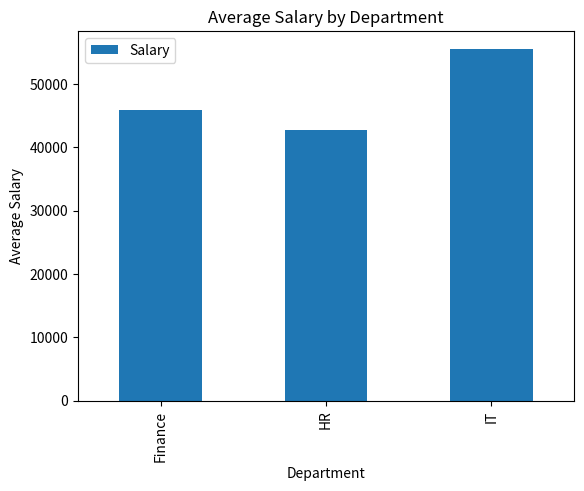
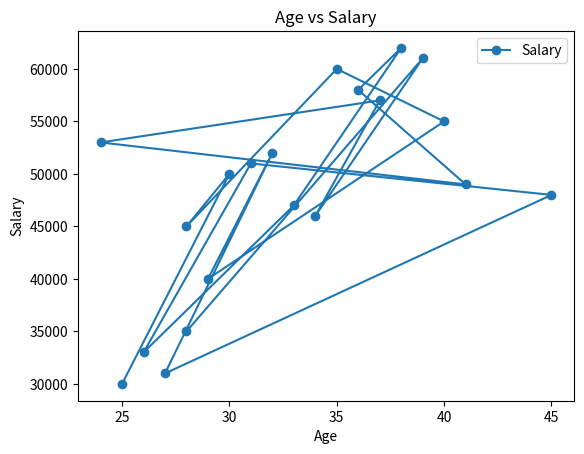
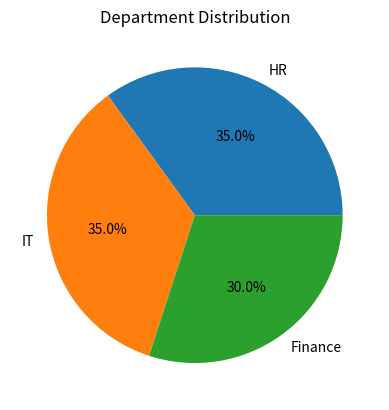
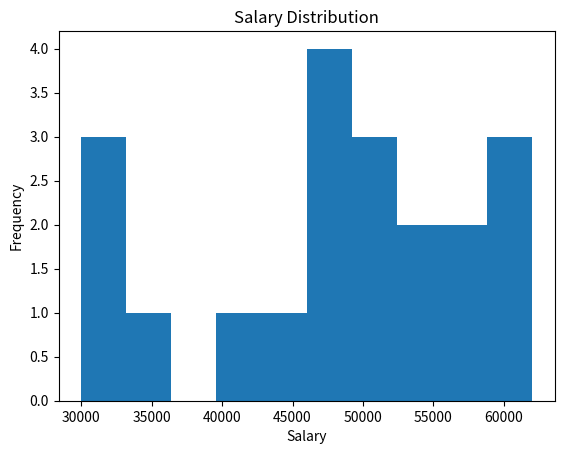

Reproduce these figures in Python, in order.
import numpy as np
import pandas as pd
import matplotlib.pyplot as plt

data = {
    "Name": ["Amit","Riya","John","Sara","David","Anu","Rahul","Meena","Tom","Neha",
             "Arjun","Pooja","Vikram","Nisha","Kiran","Sneha","Rohit","Divya","Sam","Liya"],
    "Age": [25,30,28,35,40,29,32,27,45,31,26,33,38,36,41,24,37,34,39,28],
    "Department": ["HR","IT","Finance","IT","HR","Finance","IT","HR","Finance","IT",
                   "HR","Finance","IT","HR","Finance","IT","HR","Finance","IT","HR"],
    "Salary": [30000,50000,45000,60000,55000,40000,52000,31000,48000,51000,
               33000,47000,62000,58000,49000,53000,57000,46000,61000,35000],
    "Experience": [2,5,4,7,10,3,6,2,8,5,3,6,9,7,8,4,7,6,9,2],
    "PerformanceScore": [70,85,80,90,88,75,82,68,86,84,72,81,91,87,83,79,89,78,92,74]
}

df = pd.DataFrame(data)
df

salary_array = df["Salary"].values
exp_array = df["Experience"].values

np.mean(salary_array), np.median(salary_array), np.std(salary_array), np.max(exp_array), np.min(exp_array)

normalized_salary = (salary_array - np.mean(salary_array)) / np.std(salary_array)
normalized_salary

df.head()

df.describe()

df.groupby("Department")["Salary"].mean()

df.loc[df["PerformanceScore"].idxmax()]

df["Salary_After_Bonus"] = df["Salary"] * 1.10
df

df.groupby("Department")["Salary"].mean().plot(kind="bar")
plt.title("Average Salary by Department")
plt.xlabel("Department")
plt.ylabel("Average Salary")
plt.legend(["Salary"])
plt.show()

plt.plot(df["Age"], df["Salary"], marker='o')
plt.title("Age vs Salary")
plt.xlabel("Age")
plt.ylabel("Salary")
plt.legend(["Salary"])
plt.show()

dept_count = df["Department"].value_counts()
plt.pie(dept_count, labels=dept_count.index, autopct='%1.1f%%')
plt.title("Department Distribution")
plt.show()

plt.hist(df["Salary"], bins=10)
plt.title("Salary Distribution")
plt.xlabel("Salary")
plt.ylabel("Frequency")
plt.show()
